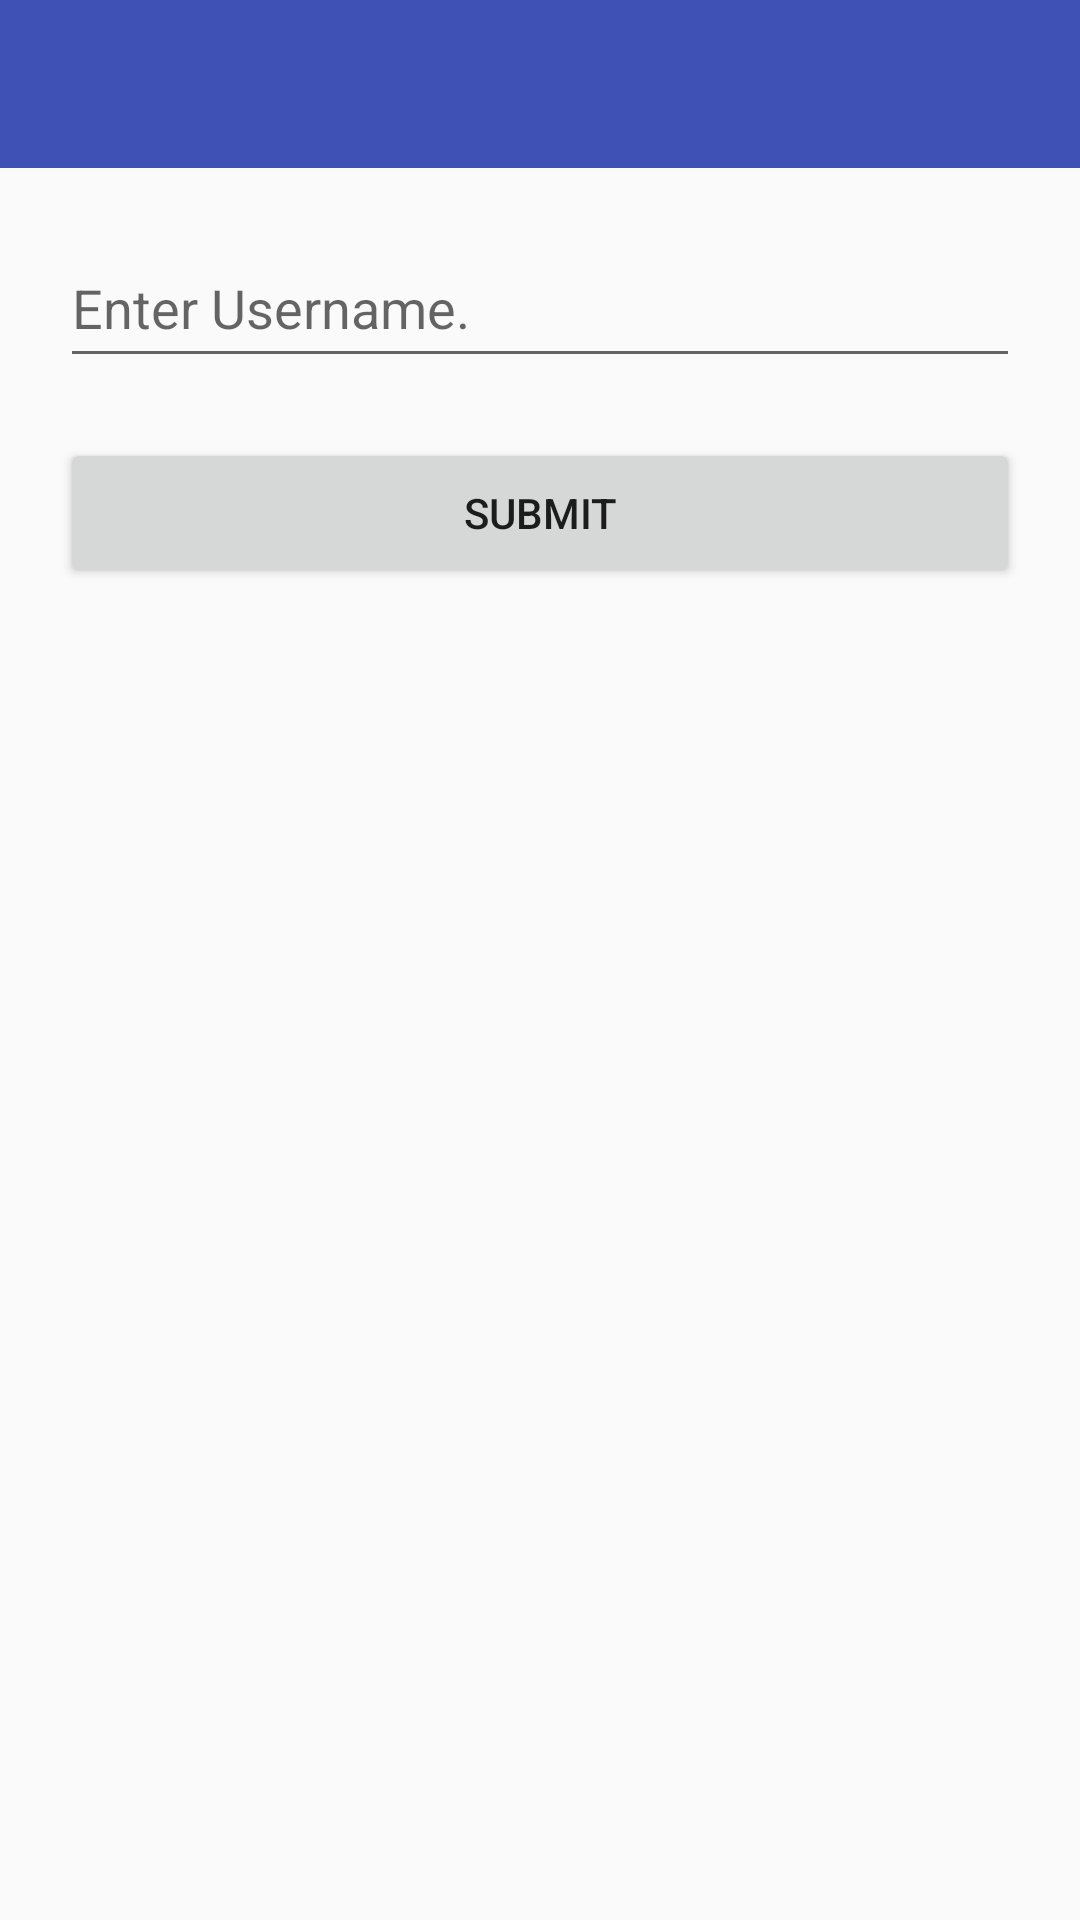

Produce the Android XML layout that renders to this screen, including the resource entries it uses.
<!-- AndroidManifest.xml: application theme AppTheme -->
<!-- res/layout/activity_login.xml -->
<?xml version="1.0" encoding="utf-8"?>
<RelativeLayout xmlns:android="http://schemas.android.com/apk/res/android"
    android:layout_width="match_parent"
    android:layout_height="match_parent"

    >

    <include
        android:id="@+id/toolbartip"
        layout="@layout/toolbar_dip"
        android:layout_width="match_parent"
        android:layout_height="wrap_content" />


    <LinearLayout
        android:layout_below="@id/toolbartip"
        android:layout_width="match_parent"
        android:layout_height="wrap_content"
        android:orientation="vertical"
        android:padding="@dimen/dp20"
        android:id="@+id/loginview"
        >

        <EditText
            android:id="@+id/usernameEditText"
            android:layout_width="match_parent"
            android:layout_height="@dimen/dp50"
            android:hint="@string/enter_user_name"
            />

        <Button
            android:layout_marginTop="@dimen/dp20"
            android:id="@+id/submit"
            android:layout_width="match_parent"
            android:layout_height="@dimen/dp50"
            android:text="@string/submit"
            />

    </LinearLayout>

</RelativeLayout>
<!-- res/layout/toolbar_dip.xml (included above) -->
<?xml version="1.0" encoding="utf-8"?>
<android.support.design.widget.AppBarLayout xmlns:android="http://schemas.android.com/apk/res/android"
    xmlns:app="http://schemas.android.com/apk/res-auto"
    xmlns:tools="http://schemas.android.com/tools"
    android:layout_width="match_parent"
    android:layout_height="wrap_content">

    <android.support.v7.widget.Toolbar
        app:theme="@style/ToolbarStyle"
        app:titleTextAppearance="@style/ToolbarStyle"
        android:id="@+id/toolbar"
        android:layout_width="match_parent"
        android:layout_height="?attr/actionBarSize"
        android:background="?attr/colorPrimary" />


</android.support.design.widget.AppBarLayout>
<!-- resources referenced by this layout -->
<resources>
  <dimen name="dp20">20dp</dimen>
  <dimen name="dp50">50dp</dimen>
  <string name="enter_user_name">Enter Username.</string>
  <string name="submit">Submit</string>
  <style name="ToolbarStyle" parent="@style/ThemeOverlay.AppCompat.ActionBar">
          
          <item name="android:textSize">22sp</item>
          <item name="colorControlNormal">@color/white</item>
          <item name="android:textColor">@color/white</item>
          <item name="actionMenuTextColor">@color/white</item>
          <item name="android:textColorPrimary">@color/white</item>
      </style>
  <style name="AppTheme" parent="Theme.AppCompat.Light.NoActionBar">
          
          <item name="colorPrimary">@color/colorPrimary</item>
          <item name="colorPrimaryDark">@color/colorPrimaryDark</item>
          <item name="colorAccent">@color/colorAccent</item>
          <item name="windowNoTitle">true</item>
      </style>
  <color name="white">@android:color/white</color>
  <color name="colorPrimary">#3F51B5</color>
  <color name="colorPrimaryDark">#303F9F</color>
  <color name="colorAccent">#FF4081</color>
</resources>
